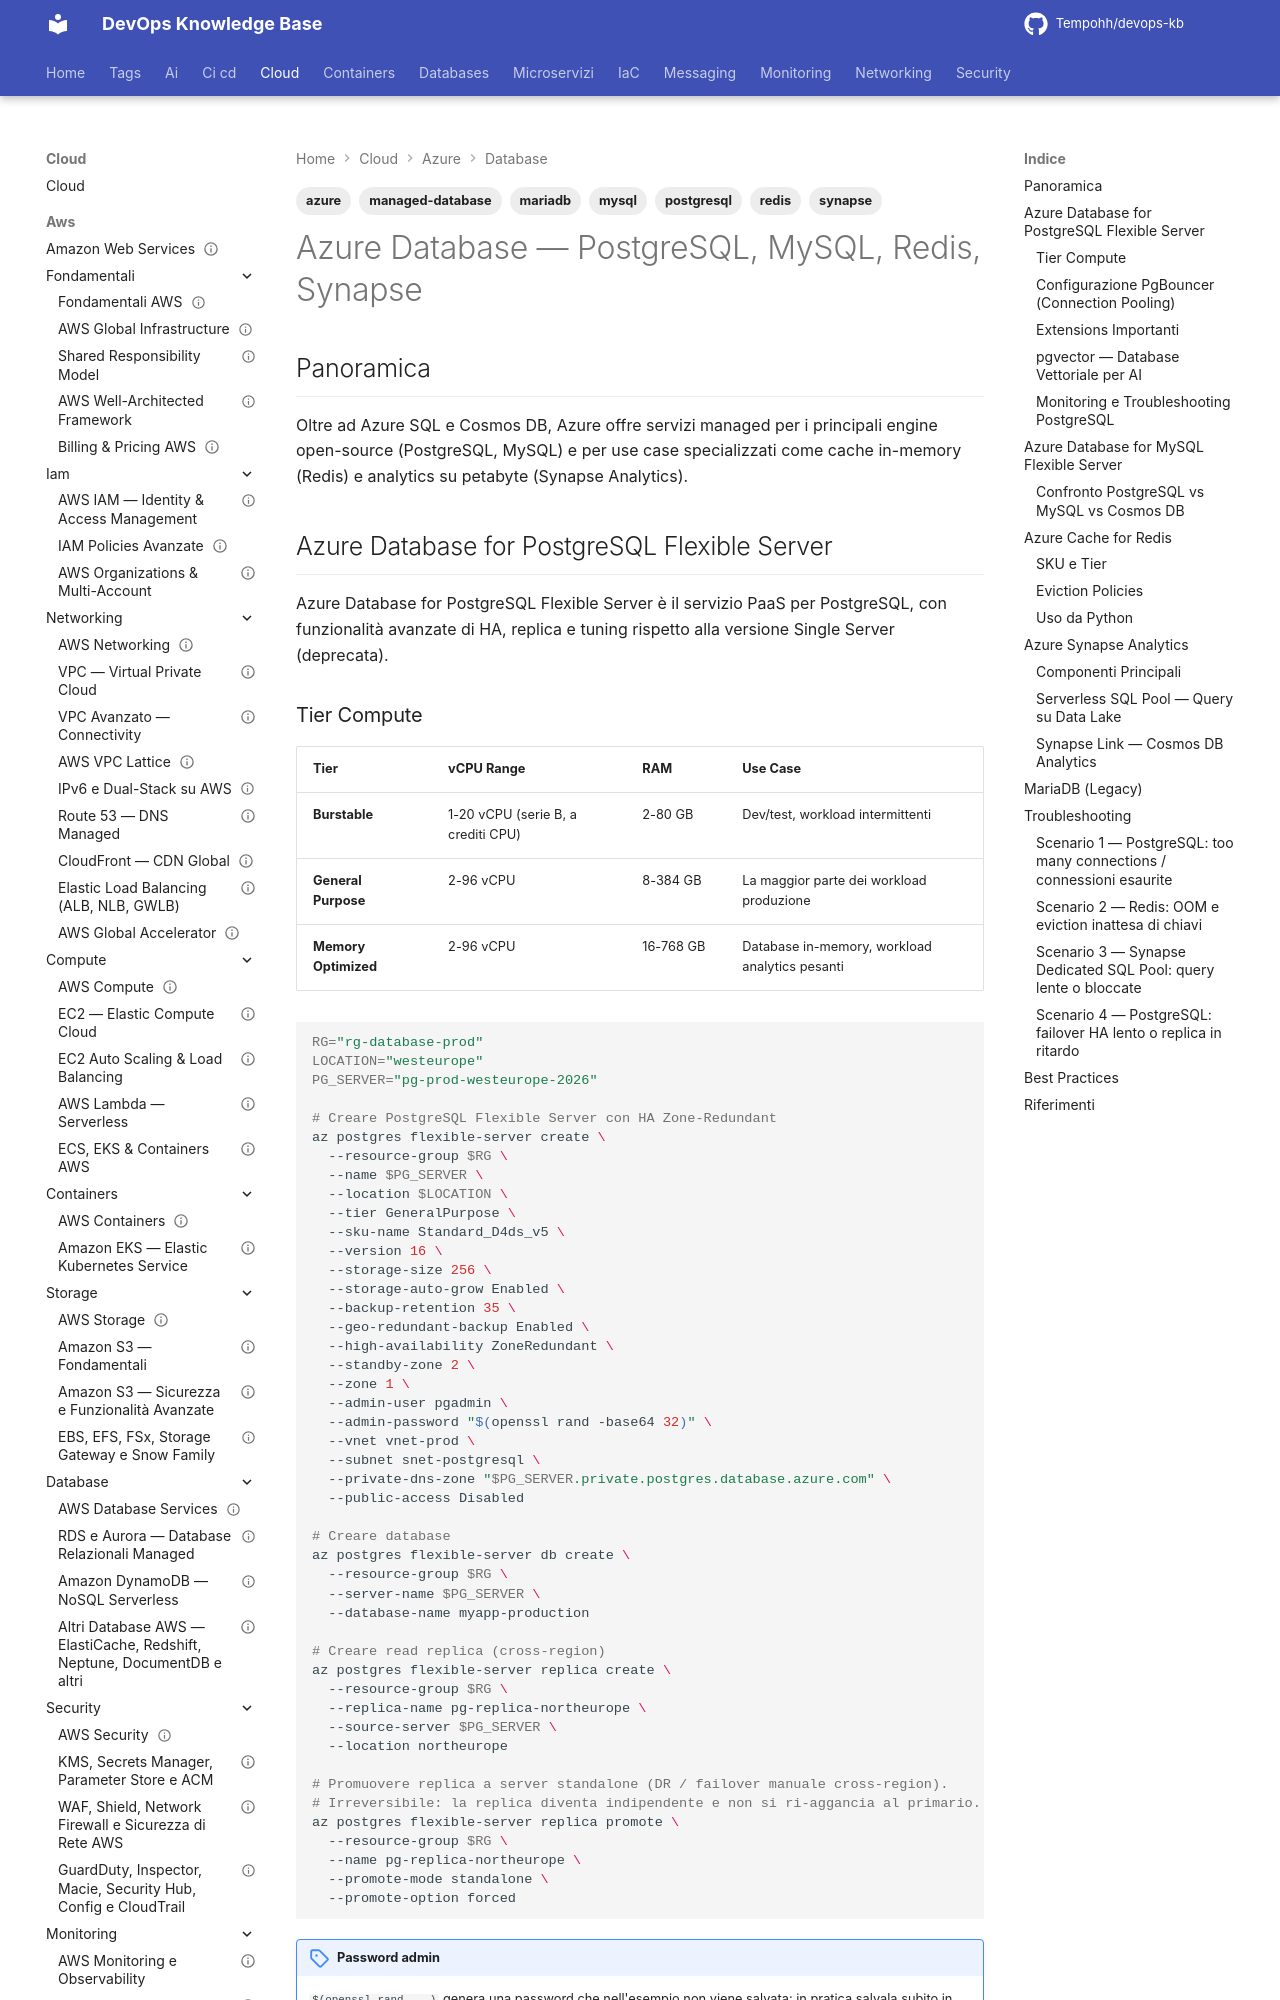

repository: Tempohh/devops-kb · page: cloud/azure/database/altri-db/index.html · generator: mkdocs

---
title: "Azure Database — PostgreSQL, MySQL, Redis, Synapse"
slug: altri-db
category: cloud
tags: [azure, postgresql, mysql, redis, synapse, mariadb, managed-database]
search_keywords: [Azure Database PostgreSQL Flexible Server, Azure Database MySQL Flexible Server, Azure Cache for Redis clustering, Azure Synapse Analytics data warehouse, PgBouncer connection pooling, pgvector vector database AI, zone-redundant HA PostgreSQL, Redis enterprise, Synapse Serverless SQL Pool, Synapse Link HTAP]
parent: cloud/azure/database/_index
related: [cloud/azure/security/key-vault, cloud/azure/networking/vnet, cloud/azure/compute/aks-containers]
official_docs: https://learn.microsoft.com/azure/postgresql/
status: needs-review
difficulty: intermediate
last_updated: 2026-10-04
last_verified: 2026-10-04
---

# Azure Database — PostgreSQL, MySQL, Redis, Synapse

## Panoramica

Oltre ad Azure SQL e Cosmos DB, Azure offre servizi managed per i principali engine open-source (PostgreSQL, MySQL) e per use case specializzati come cache in-memory (Redis) e analytics su petabyte (Synapse Analytics).

## Azure Database for PostgreSQL Flexible Server

Azure Database for PostgreSQL Flexible Server è il servizio PaaS per PostgreSQL, con funzionalità avanzate di HA, replica e tuning rispetto alla versione Single Server (deprecata).
